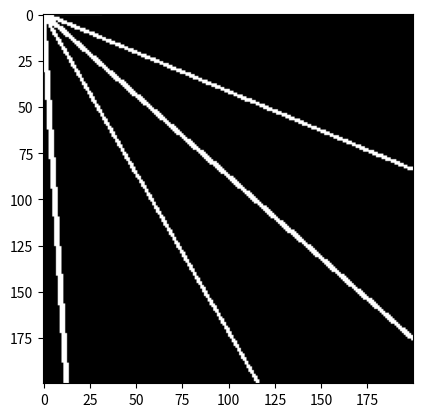

Source code (Python):
from scipy.spatial.transform import Rotation as R
import numpy as np
from PIL import Image
import matplotlib.pyplot as plt

def drawline(mat, a, b):
    """
    dessine une ligne entre les points a, b sur l'image mat
    ne return rien
    """
    step=.5
    dist=((a[0]-b[0])**2+(a[1]-b[1])**2)**.5
    x=(a[0], a[1])
    dir=((b[0]-a[0])*step/dist, (b[1]-a[1])*step/dist)
    while dist>step:
        dist = ((a[0]-b[0])**2+(a[1]-b[1])**2)**.5  
        x=(x[0]+dir[0], x[1]+dir[1])
        o, p = x[0], x[1]
        o, p = int(o), int(p)
        if o<0 or p<0 or o>=len(mat) or p >=len(mat[0]):
            break
        mat[o][p] = 255   



def generate_image(anglex, angley, w, h):
    """
    w, h : la longueur et la hauteur de l'output (res)
    anglex, angley : les angles de rotation du cube
    res (output) : int[][] dans [|0, 255|]
    Génère et return une matrice (int[][]) (image) d'un cube ayant subi une rotation de angle(rad), valeurs dans [0;255]
    """

    res=[[0 for i in range(w)] for j in range(h)] #le resultat à return #TODO : le faire avec np
    points=[] #On crée la liste de (tuples représentant les coordonnées des points d'un cube)
    for i in range(-1, 2):
        for j in range(-1, 2):
            for k in range(-1, 2):
                if (i, j, k) == (0, 0, 0):
                    continue
                points.append((i, j, k+10))
    #matrice de rotation 
    #https://fr.wikipedia.org/wiki/Matrice_de_rotation
    r = R.from_quat([0, 0, np.sin(anglex), np.cos(angley)])
    r = r.as_matrix()

    #on fait rotater les points (ce mot existe)
    #https://fr.wiktionary.org/wiki/rotater
    points = [tuple(np.matmul(p, r)) for p in points]

    #On projette ces points sur le plan xy (en prenant que les 2 premières coordonnées)
    #relier tous les points entre eux sur l'image resultat (res)
    for i in points:
        for j in points:
            drawline(res, i, j)
    return res

img = generate_image(.4, 5.5, 100, 100)
#img = Image.fromarray(np.asarray(img))
plt.show()

i=0
while True:
    i+=1
    img=generate_image(.4+i*.025, 5.5+i*.01, 200, 200)
    plt.imshow(img)
    plt.imshow(img, cmap='gray')
    plt.pause(.01)
    if i >=20:
        break
    
    
